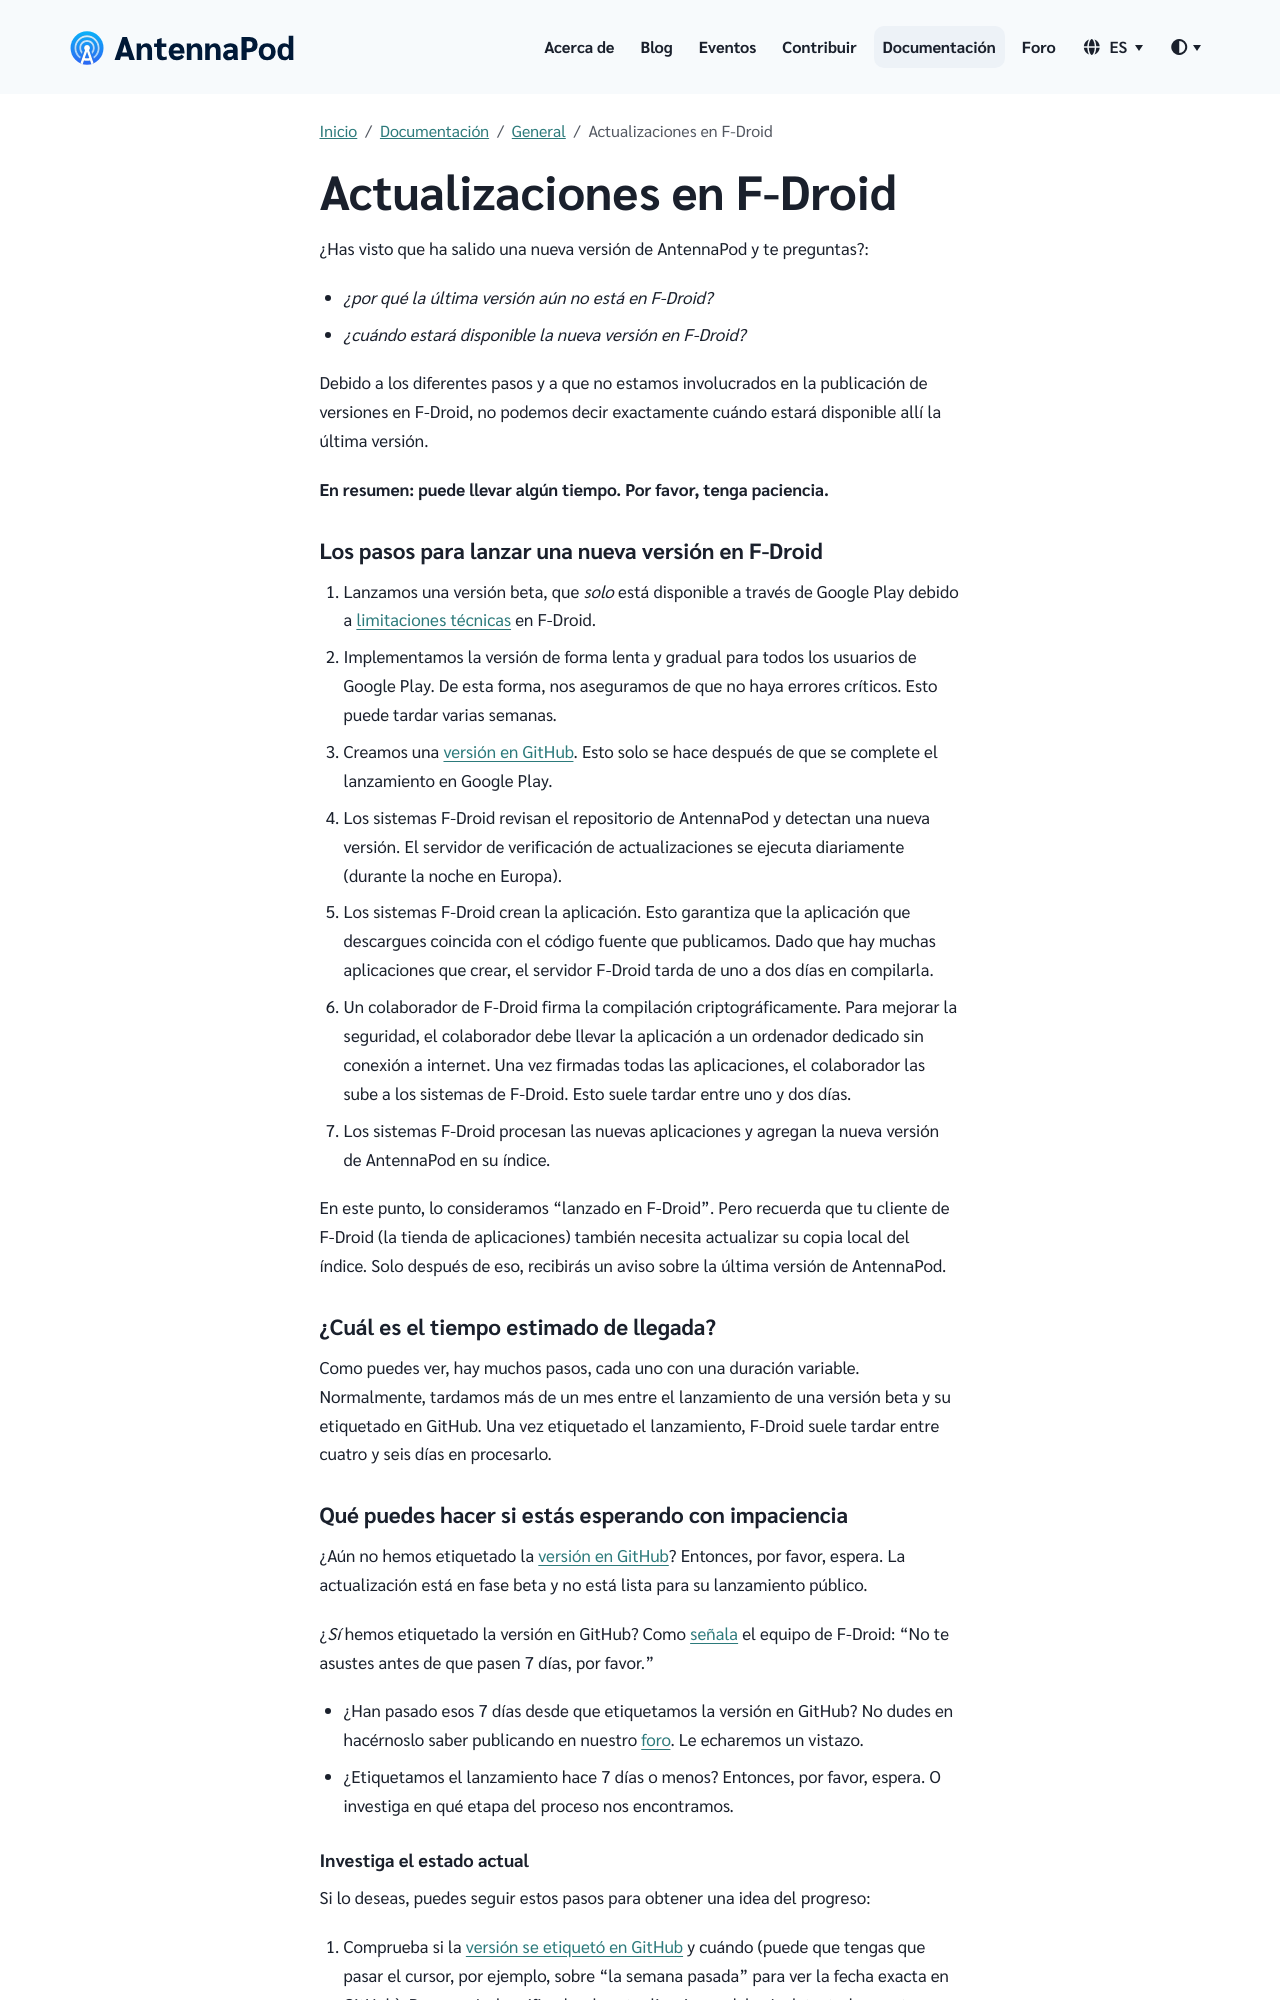

repository: AntennaPod/antennapod.github.io · page: es/documentation/general/f-droid.html · generator: jekyll

¿Has visto que ha salido una nueva versión de AntennaPod y te preguntas?:

* *¿por qué la última versión aún no está en F-Droid?*

* *¿cuándo estará disponible la nueva versión en F-Droid?*

Debido a los diferentes pasos y a que no estamos involucrados en la publicación de versiones en F-Droid, no podemos decir exactamente cuándo estará disponible allí la última versión.

**En resumen: puede llevar algún tiempo. Por favor, tenga paciencia.**

### Los pasos para lanzar una nueva versión en F-Droid

1. Lanzamos una versión beta, que *solo* está disponible a través de Google Play debido a [limitaciones técnicas](/documentation/general/beta#f-droid) en F-Droid.

1. Implementamos la versión de forma lenta y gradual para todos los usuarios de Google Play. De esta forma, nos aseguramos de que no haya errores críticos. Esto puede tardar varias semanas.

1. Creamos una [versión en GitHub](https://github.com/AntennaPod/AntennaPod/releases). Esto solo se hace después de que se complete el lanzamiento en Google Play.

1. Los sistemas F-Droid revisan el repositorio de AntennaPod y detectan una nueva versión. El servidor de verificación de actualizaciones se ejecuta diariamente (durante la noche en Europa).

1. Los sistemas F-Droid crean la aplicación. Esto garantiza que la aplicación que descargues coincida con el código fuente que publicamos. Dado que hay muchas aplicaciones que crear, el servidor F-Droid tarda de uno a dos días en compilarla.

1. Un colaborador de F-Droid firma la compilación criptográficamente. Para mejorar la seguridad, el colaborador debe llevar la aplicación a un ordenador dedicado sin conexión a internet. Una vez firmadas todas las aplicaciones, el colaborador las sube a los sistemas de F-Droid. Esto suele tardar entre uno y dos días.

1. Los sistemas F-Droid procesan las nuevas aplicaciones y agregan la nueva versión de AntennaPod en su índice.


En este punto, lo consideramos "lanzado en F-Droid". Pero recuerda que tu cliente de F-Droid (la tienda de aplicaciones) también necesita actualizar su copia local del índice. Solo después de eso, recibirás un aviso sobre la última versión de AntennaPod.

### ¿Cuál es el tiempo estimado de llegada?

Como puedes ver, hay muchos pasos, cada uno con una duración variable. Normalmente, tardamos más de un mes entre el lanzamiento de una versión beta y su etiquetado en GitHub. Una vez etiquetado el lanzamiento, F-Droid suele tardar entre cuatro y seis días en procesarlo.
